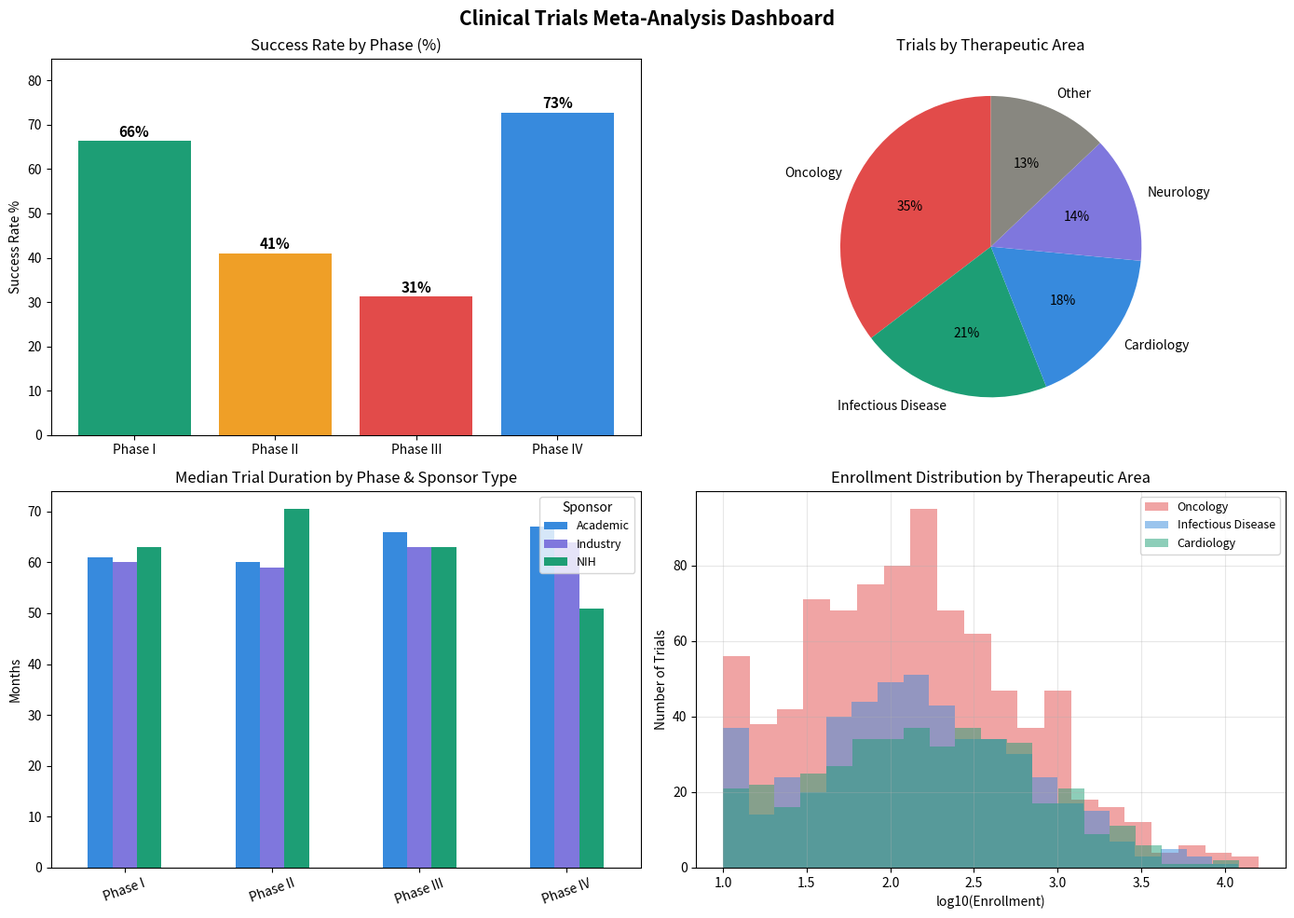

The matplotlib source for this figure:
"""
Project 5: Clinical Trials Analysis
Data from ClinicalTrials.gov (simulated for demo)
Run: python trials_analysis.py
"""
import pandas as pd
import numpy as np
import matplotlib
matplotlib.use('Agg')
import matplotlib.pyplot as plt
import matplotlib.patches as mpatches
from scipy import stats

np.random.seed(42)
n = 2400

phases = ['Phase I', 'Phase II', 'Phase III', 'Phase IV']
areas  = ['Oncology', 'Infectious Disease', 'Cardiology', 'Neurology', 'Other']
phase_success = {'Phase I': 0.65, 'Phase II': 0.40, 'Phase III': 0.28, 'Phase IV': 0.72}

df = pd.DataFrame({
    'nct_id':             [f'NCT{np.random.randint(10000000,99999999)}' for _ in range(n)],
    'phase':              np.random.choice(phases, n, p=[0.25,0.30,0.30,0.15]),
    'therapeutic_area':   np.random.choice(areas, n, p=[0.35,0.20,0.18,0.14,0.13]),
    'enrollment':         np.random.lognormal(5, 1.5, n).astype(int).clip(5),
    'duration_months':    np.random.randint(6, 120, n),
    'sponsor_type':       np.random.choice(['Industry','Academic','NIH'], n, p=[0.55,0.30,0.15]),
    'start_year':         np.random.randint(2005, 2023, n),
})

df['success'] = df.apply(lambda r: np.random.binomial(1, phase_success[r['phase']]), axis=1)
df['status']  = df.apply(lambda r: 'Completed-Success' if r['success'] else
                         np.random.choice(['Completed-Failed','Terminated','Withdrawn'], p=[0.55,0.30,0.15]), axis=1)

df.to_csv('clinical_trials.csv', index=False)
print(f"Saved clinical_trials.csv ({len(df):,} trials)")
print("\nSuccess rates by phase:")
print(df.groupby('phase')['success'].mean().reindex(phases).round(3) * 100)

fig, axes = plt.subplots(2, 2, figsize=(14, 10))
fig.suptitle('Clinical Trials Meta-Analysis Dashboard', fontsize=15, fontweight='bold')

phase_sr = df.groupby('phase')['success'].mean().reindex(phases) * 100
phase_colors = ['#1D9E75','#EF9F27','#E24B4A','#378ADD']
bars = axes[0,0].bar(phases, phase_sr.values, color=phase_colors)
axes[0,0].set_title('Success Rate by Phase (%)')
axes[0,0].set_ylabel('Success Rate %')
axes[0,0].set_ylim(0, 85)
for bar, val in zip(bars, phase_sr.values):
    axes[0,0].text(bar.get_x() + bar.get_width()/2, val + 1, f'{val:.0f}%', ha='center', fontsize=11, fontweight='bold')

area_counts = df['therapeutic_area'].value_counts()
area_colors = ['#E24B4A','#1D9E75','#378ADD','#7F77DD','#888780']
axes[0,1].pie(area_counts.values, labels=area_counts.index,
              colors=area_colors, autopct='%1.0f%%', startangle=90)
axes[0,1].set_title('Trials by Therapeutic Area')

phase_dur = df.groupby(['phase','sponsor_type'])['duration_months'].median().unstack()
phase_dur.plot(kind='bar', ax=axes[1,0], color=['#378ADD','#7F77DD','#1D9E75'], rot=20)
axes[1,0].set_title('Median Trial Duration by Phase & Sponsor Type')
axes[1,0].set_ylabel('Months')
axes[1,0].legend(title='Sponsor', fontsize=9)
axes[1,0].set_xlabel('')

for area, color in zip(areas[:3], ['#E24B4A','#378ADD','#1D9E75']):
    sub = df[df['therapeutic_area'] == area]['enrollment']
    axes[1,1].hist(np.log10(sub.clip(10)), bins=20, alpha=0.5, label=area, color=color)
axes[1,1].set_title('Enrollment Distribution by Therapeutic Area')
axes[1,1].set_xlabel('log10(Enrollment)')
axes[1,1].set_ylabel('Number of Trials')
axes[1,1].legend(fontsize=9)
axes[1,1].grid(alpha=0.3)

plt.tight_layout()
plt.savefig('trials_analysis.png', dpi=150, bbox_inches='tight')
print("Saved trials_analysis.png")
